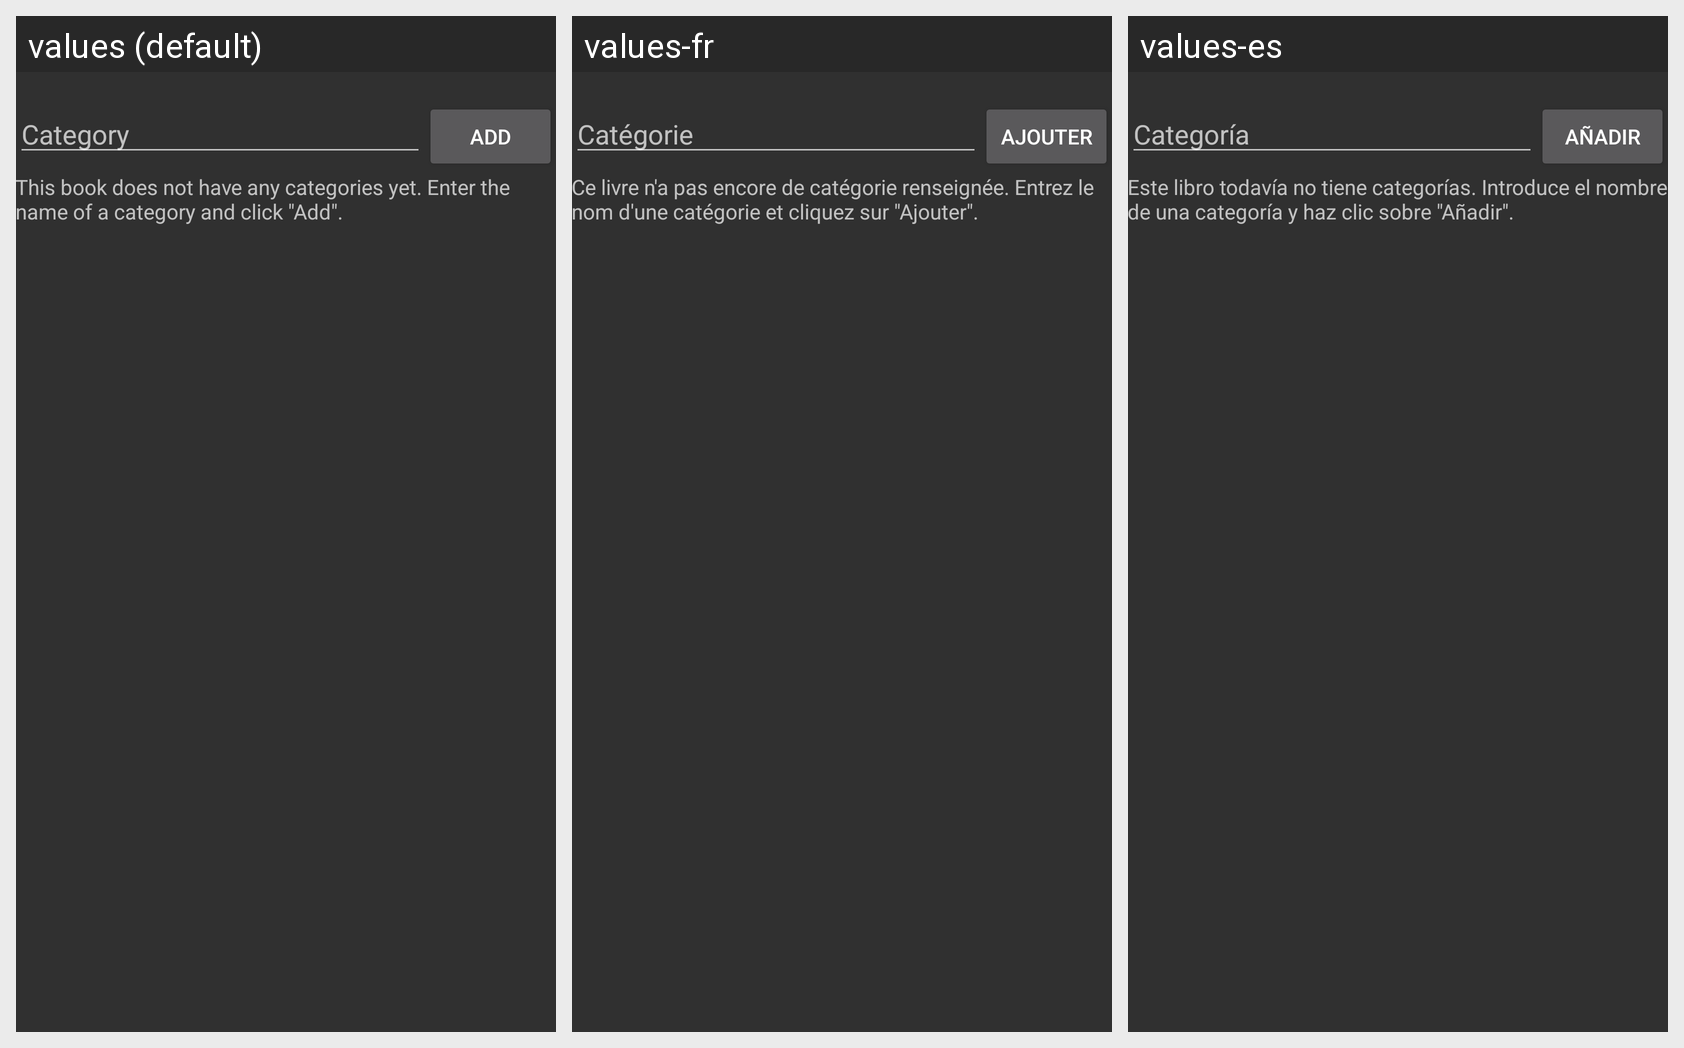

Here is an Android app screen in its default locale and in the app's own translations. Write out the translated-string differences for the strings that appear on this screen.
Android screen res/layout/activity_book_categories_edit.xml rendered under 3 locales, left to right: values (default), values-fr, values-es. Device: Nexus 5 (rendered at 1080×1920; each locale shown at half size, 540×960, under a caption strip naming it); theme AppTheme.
Strings drawn on this screen, with the default value and each locale's value (text and hints the layout hard-codes, and strings that could not be matched under every locale, appear in the picture but are not listed):

label_category
  values: Category
  values-fr: Catégorie
  values-es: Categoría

button_add_category
  values: Add
  values-fr: Ajouter
  values-es: Añadir

text_info_no_categories
  values: This book does not have any categories yet. Enter the name of a category and click "Add".
  values-fr: Ce livre n'a pas encore de catégorie renseignée. Entrez le nom d'une catégorie et cliquez sur "Ajouter".
  values-es: Este libro todavía no tiene categorías. Introduce el nombre de una categoría y haz clic sobre "Añadir".
